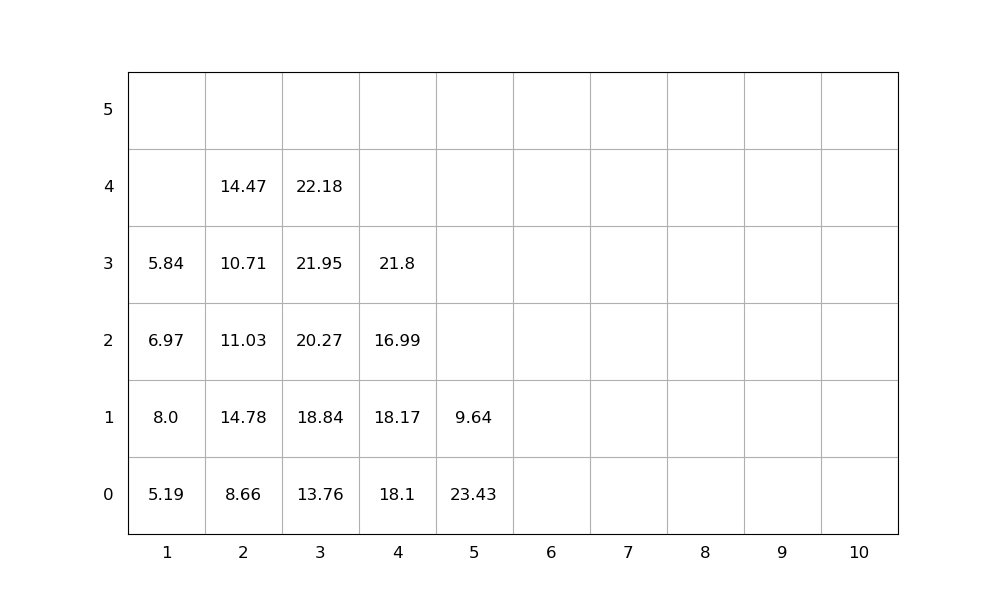

The file beside this chart, header and first rows:
idx, loc_x, loc_y, loc_z, weight, group, score, seq, emerg, reloc, size(ft)
1, 5, 0, 0, 23.43, 0, 23.43, 1, 0, 1.0, 20
2, 3, 0, 0, 13.76, 0, 13.76, 2, 0, 1.0, 20
3, 3, 0, 1, 18.84, 0, 18.84, 3, 0, 1.0, 20
4, 3, 0, 2, 20.27, 0, 20.27, 4, 0, 1.0, 20
5, 2, 0, 0, 8.66, 0, 8.66, 5, 0, 1.0, 20
6, 3, 0, 3, 21.95, 0, 21.95, 6, 0, 1.0, 20
7, 1, 0, 0, 5.19, 0, 5.19, 7, 0, 1.0, 20
8, 4, 0, 0, 18.1, 0, 18.1, 8, 0, 1.0, 20
9, 2, 0, 1, 14.78, 0, 14.78, 9, 0, 1.0, 20
10, 2, 0, 2, 11.03, 0, 11.03, 10, 0, 1.0, 20
11, 3, 0, 4, 22.18, 0, 22.18, 11, 0, 1.0, 20
12, 1, 0, 1, 8.0, 0, 8.0, 12, 0, 1.0, 20
13, 2, 0, 3, 10.71, 0, 10.71, 13, 0, 1.0, 20
14, 2, 0, 4, 14.47, 0, 14.47, 14, 0, 1.0, 20
15, 4, 0, 1, 18.17, 0, 18.17, 15, 0, 1.0, 20
16, 4, 0, 2, 16.99, 0, 16.99, 16, 0, 1.0, 20
17, 5, 0, 1, 9.64, 0, 9.64, 17, 0, 1.0, 20
18, 1, 0, 2, 6.97, 0, 6.97, 18, 0, 1.0, 20
19, 1, 0, 3, 5.84, 0, 5.84, 19, 0, 1.0, 20
20, 4, 0, 3, 21.8, 0, 21.8, 20, 0, 1.0, 20
